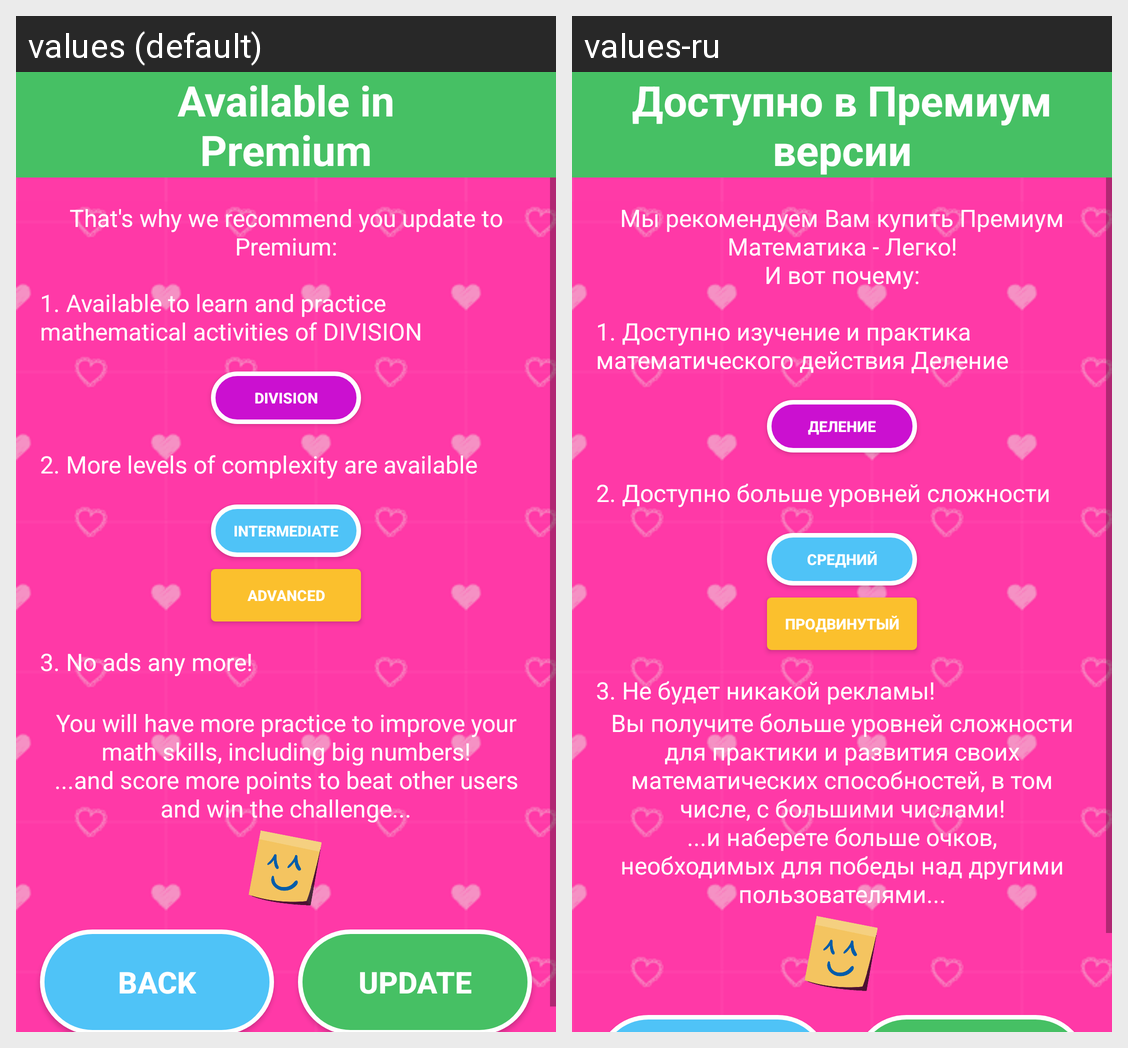

Locale-by-locale string values for the Android screen shown in this grid:
Android screen res/layout/activity_buy_premium.xml rendered under 2 locales, left to right: values (default), values-ru. Device: Nexus 5 (rendered at 1080×1920; each locale shown at half size, 540×960, under a caption strip naming it); theme Theme.AppCompat.Light.NoActionBar.
Strings drawn on this screen, with the default value and each locale's value (text and hints the layout hard-codes, and strings that could not be matched under every locale, appear in the picture but are not listed):

available_in_pro
  values: Available in
      Premium
  values-ru: Доступно в Премиум версии

thats_why
  values: That's why we recommend you update to Premium:
  values-ru: Мы рекомендуем Вам купить Премиум Математика - Легко!
      И вот почему:

available_division
  values: 1. Available to learn and practice mathematical activities of DIVISION
  values-ru: 1. Доступно изучение и практика математического действия Деление

button_division
  values: DIVISION
  values-ru: ДЕЛЕНИЕ

available_difficulty
  values: 2. More levels of complexity are available
  values-ru: 2. Доступно больше уровней сложности

level_mediume
  values: INTERMEDIATE
  values-ru: СРЕДНИЙ

level_hard
  values: ADVANCED
  values-ru: ПРОДВИНУТЫЙ

no_ads
  values: 3. No ads any more!
      
  values-ru: 3. Не будет никакой рекламы!

you_will
  values: You will have more practice to improve your math skills, including big numbers!
      ...and score more points to beat other users and win the challenge...
  values-ru: Вы получите больше уровней сложности для практики и развития своих математических способностей, в том числе, с большими числами!
      ...и наберете больше очков, необходимых для победы над другими пользователями...
